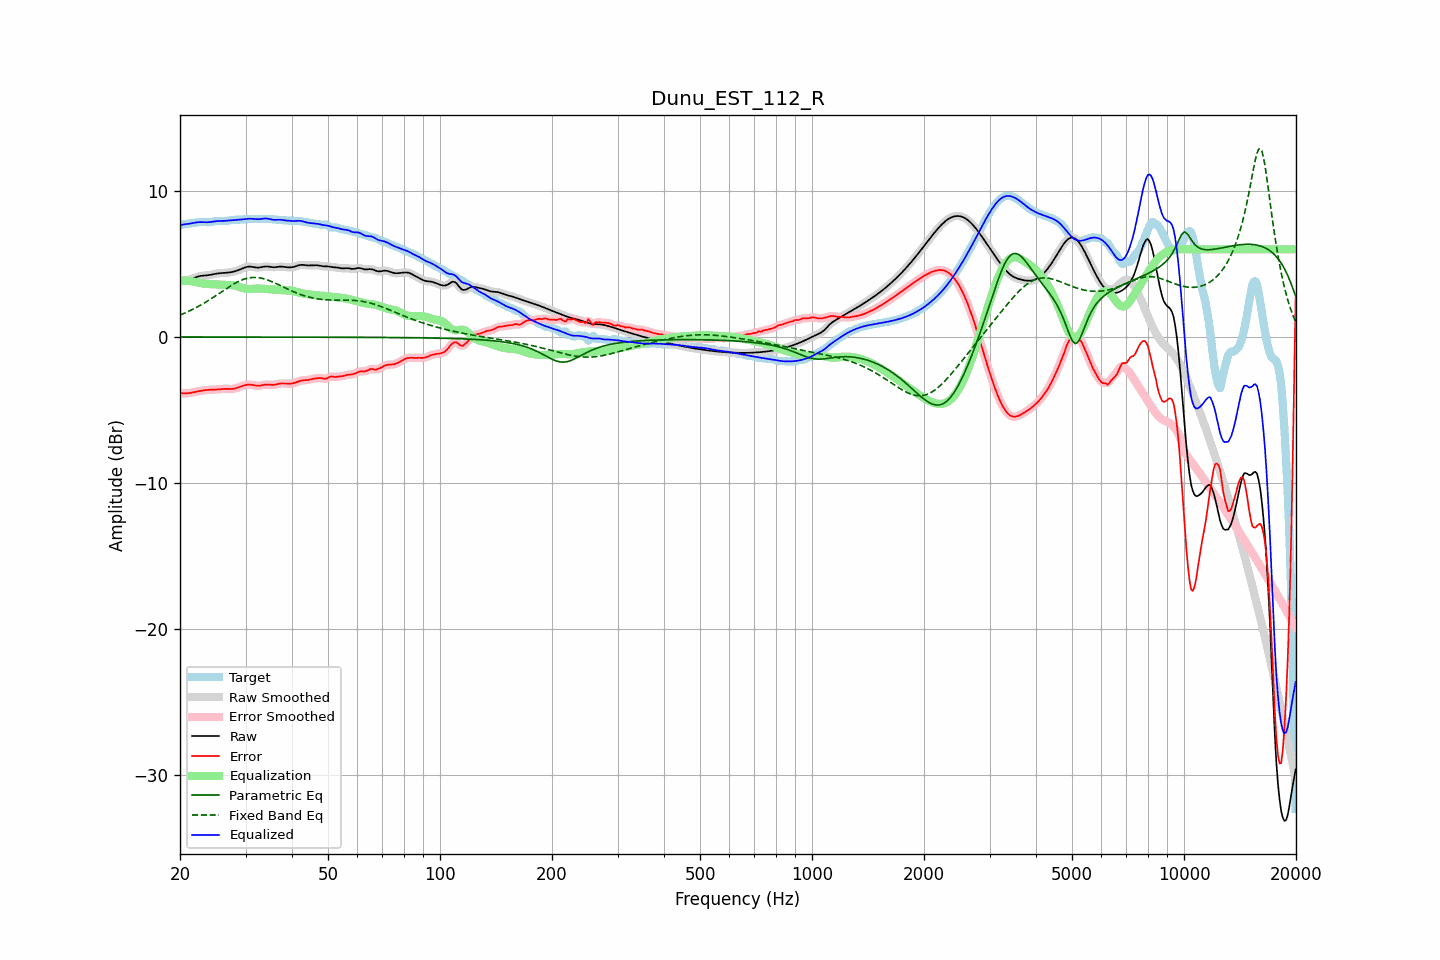

The data file committed next to this chart (first rows):
frequency, raw, error, smoothed, error_smoothed, equalization, parametric_eq, fixed_band_eq, equalized_raw, equalized_smoothed, target
20.00, 3.80, -3.85, 3.81, -3.84, 3.86, -0.00, 1.50, 7.66, 7.66, 7.65
20.20, 3.83, -3.85, 3.82, -3.86, 3.86, -0.00, 1.55, 7.68, 7.68, 7.68
20.40, 3.84, -3.86, 3.84, -3.86, 3.86, -0.00, 1.59, 7.70, 7.70, 7.70
20.61, 3.86, -3.86, 3.86, -3.86, 3.86, -0.00, 1.64, 7.72, 7.72, 7.73
20.81, 3.88, -3.86, 3.88, -3.86, 3.85, -0.00, 1.69, 7.73, 7.73, 7.74
21.02, 3.90, -3.85, 3.90, -3.85, 3.84, -0.00, 1.74, 7.74, 7.74, 7.75
21.23, 3.93, -3.84, 3.93, -3.84, 3.83, -0.00, 1.79, 7.76, 7.76, 7.77
21.44, 3.96, -3.82, 3.96, -3.82, 3.82, -0.00, 1.84, 7.78, 7.78, 7.78
21.66, 4.01, -3.79, 4.00, -3.80, 3.80, -0.00, 1.89, 7.80, 7.80, 7.80
21.87, 4.05, -3.77, 4.05, -3.77, 3.77, -0.00, 1.95, 7.82, 7.82, 7.82
22.09, 4.09, -3.75, 4.09, -3.75, 3.75, -0.00, 2.01, 7.84, 7.84, 7.84
22.31, 4.13, -3.72, 4.13, -3.72, 3.73, -0.00, 2.07, 7.86, 7.85, 7.85
22.54, 4.16, -3.70, 4.16, -3.70, 3.71, -0.00, 2.13, 7.86, 7.86, 7.86
22.76, 4.18, -3.68, 4.18, -3.68, 3.69, -0.00, 2.19, 7.87, 7.87, 7.87
22.99, 4.20, -3.67, 4.19, -3.67, 3.67, -0.00, 2.25, 7.86, 7.86, 7.86
23.22, 4.20, -3.65, 4.20, -3.65, 3.65, -0.00, 2.32, 7.86, 7.86, 7.86
23.45, 4.21, -3.64, 4.21, -3.64, 3.64, -0.00, 2.39, 7.85, 7.85, 7.85
23.69, 4.22, -3.63, 4.22, -3.63, 3.63, -0.00, 2.45, 7.85, 7.85, 7.85
23.92, 4.24, -3.62, 4.24, -3.62, 3.62, -0.00, 2.52, 7.86, 7.86, 7.86
24.16, 4.26, -3.61, 4.26, -3.61, 3.62, -0.00, 2.59, 7.87, 7.87, 7.87
24.40, 4.28, -3.61, 4.28, -3.61, 3.61, -0.00, 2.66, 7.89, 7.89, 7.89
24.65, 4.30, -3.61, 4.30, -3.61, 3.60, -0.00, 2.74, 7.91, 7.91, 7.91
24.89, 4.33, -3.61, 4.33, -3.60, 3.60, -0.00, 2.81, 7.92, 7.92, 7.93
25.14, 4.34, -3.60, 4.34, -3.60, 3.59, -0.00, 2.88, 7.94, 7.94, 7.94
25.39, 4.36, -3.59, 4.36, -3.59, 3.58, -0.00, 2.96, 7.94, 7.94, 7.95
25.65, 4.37, -3.58, 4.37, -3.58, 3.58, -0.00, 3.03, 7.94, 7.94, 7.95
25.91, 4.38, -3.57, 4.38, -3.57, 3.57, -0.00, 3.11, 7.95, 7.95, 7.94
26.16, 4.38, -3.56, 4.38, -3.56, 3.57, -0.00, 3.18, 7.95, 7.95, 7.94
26.43, 4.39, -3.55, 4.39, -3.55, 3.56, -0.00, 3.25, 7.95, 7.95, 7.94
26.69, 4.40, -3.55, 4.40, -3.55, 3.56, -0.00, 3.33, 7.96, 7.96, 7.95
26.96, 4.41, -3.56, 4.41, -3.56, 3.56, -0.00, 3.40, 7.97, 7.97, 7.96
27.23, 4.42, -3.56, 4.42, -3.56, 3.56, -0.00, 3.47, 7.98, 7.98, 7.98
27.50, 4.44, -3.56, 4.44, -3.56, 3.55, -0.00, 3.54, 7.99, 7.99, 8.00
27.77, 4.46, -3.55, 4.46, -3.55, 3.54, -0.00, 3.60, 8.00, 8.00, 8.01
28.05, 4.49, -3.53, 4.49, -3.53, 3.52, -0.00, 3.66, 8.01, 8.01, 8.02
28.33, 4.53, -3.50, 4.53, -3.50, 3.49, -0.00, 3.72, 8.02, 8.02, 8.03
28.62, 4.56, -3.47, 4.56, -3.47, 3.46, -0.00, 3.78, 8.03, 8.03, 8.03
28.90, 4.61, -3.43, 4.61, -3.43, 3.43, -0.00, 3.83, 8.03, 8.03, 8.03
29.19, 4.65, -3.39, 4.65, -3.39, 3.39, -0.00, 3.88, 8.04, 8.04, 8.04
29.48, 4.70, -3.35, 4.70, -3.35, 3.35, -0.00, 3.92, 8.05, 8.05, 8.05
29.78, 4.74, -3.32, 4.74, -3.32, 3.32, -0.01, 3.96, 8.07, 8.07, 8.06
30.08, 4.78, -3.29, 4.78, -3.29, 3.30, -0.01, 3.99, 8.08, 8.08, 8.07
30.38, 4.81, -3.27, 4.81, -3.27, 3.28, -0.01, 4.02, 8.09, 8.09, 8.08
30.68, 4.82, -3.26, 4.82, -3.27, 3.28, -0.01, 4.04, 8.10, 8.10, 8.08
30.99, 4.81, -3.27, 4.81, -3.27, 3.28, -0.01, 4.06, 8.10, 8.10, 8.08
31.30, 4.80, -3.28, 4.80, -3.28, 3.29, -0.01, 4.07, 8.09, 8.09, 8.08
31.61, 4.78, -3.30, 4.78, -3.30, 3.30, -0.01, 4.08, 8.08, 8.08, 8.08
31.93, 4.76, -3.32, 4.76, -3.32, 3.31, -0.01, 4.08, 8.07, 8.07, 8.08
32.24, 4.75, -3.34, 4.75, -3.34, 3.32, -0.01, 4.07, 8.07, 8.07, 8.09
32.57, 4.75, -3.34, 4.75, -3.34, 3.32, -0.01, 4.06, 8.07, 8.07, 8.09
32.89, 4.76, -3.33, 4.77, -3.33, 3.31, -0.01, 4.04, 8.08, 8.08, 8.09
33.22, 4.79, -3.31, 4.79, -3.31, 3.30, -0.01, 4.02, 8.09, 8.09, 8.09
33.55, 4.81, -3.28, 4.81, -3.28, 3.30, -0.01, 3.99, 8.11, 8.11, 8.09
33.89, 4.83, -3.26, 4.82, -3.27, 3.29, -0.01, 3.96, 8.11, 8.11, 8.09
34.23, 4.83, -3.26, 4.83, -3.26, 3.28, -0.01, 3.92, 8.11, 8.11, 8.09
34.57, 4.82, -3.26, 4.82, -3.26, 3.27, -0.01, 3.88, 8.09, 8.09, 8.08
34.92, 4.80, -3.27, 4.80, -3.27, 3.27, -0.01, 3.84, 8.07, 8.07, 8.07
35.27, 4.78, -3.28, 4.79, -3.28, 3.26, -0.01, 3.80, 8.05, 8.05, 8.07
35.62, 4.77, -3.28, 4.78, -3.28, 3.25, -0.01, 3.75, 8.03, 8.03, 8.05
35.97, 4.77, -3.27, 4.78, -3.26, 3.25, -0.01, 3.70, 8.02, 8.02, 8.04
... 635 more rows
